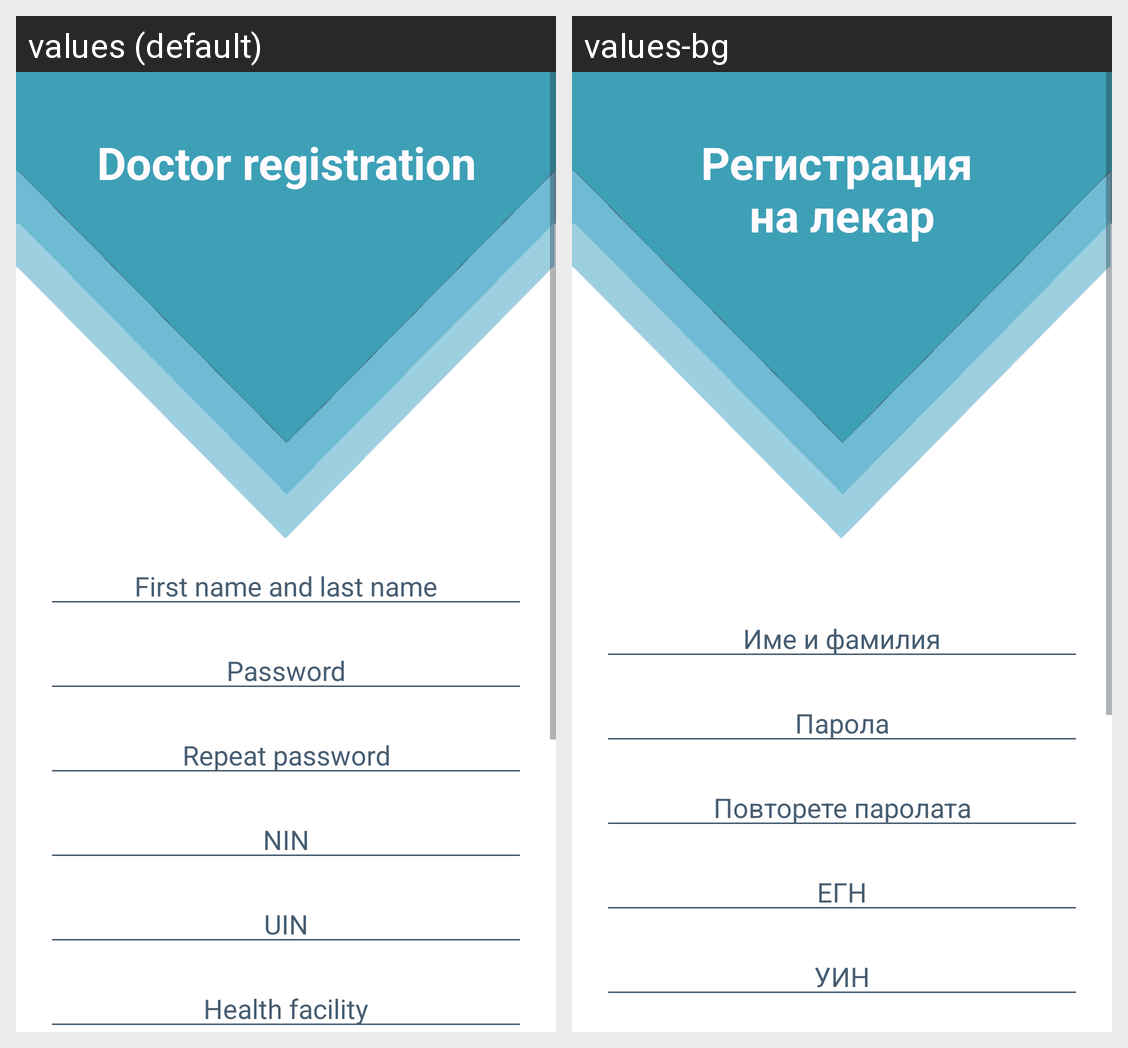

Here is an Android app screen in its default locale and in the app's own translations. Write out the translated-string differences for the strings that appear on this screen.
Android screen res/layout/registration_fragment.xml rendered under 2 locales, left to right: values (default), values-bg. Device: Nexus 5 (rendered at 1080×1920; each locale shown at half size, 540×960, under a caption strip naming it); theme AppTheme.
Strings drawn on this screen, with the default value and each locale's value (text and hints the layout hard-codes, and strings that could not be matched under every locale, appear in the picture but are not listed):

doc_reg
  values: Doctor registration
  values-bg: Регистрация 
      на лекар

first_name_and_last_name
  values: First name and last name
  values-bg: Име и фамилия

password_reg
  values: Password
  values-bg: Парола

repeat_password
  values: Repeat password
  values-bg: Повторете паролата

nin
  values: NIN
  values-bg: ЕГН

uin
  values: UIN
  values-bg: УИН
